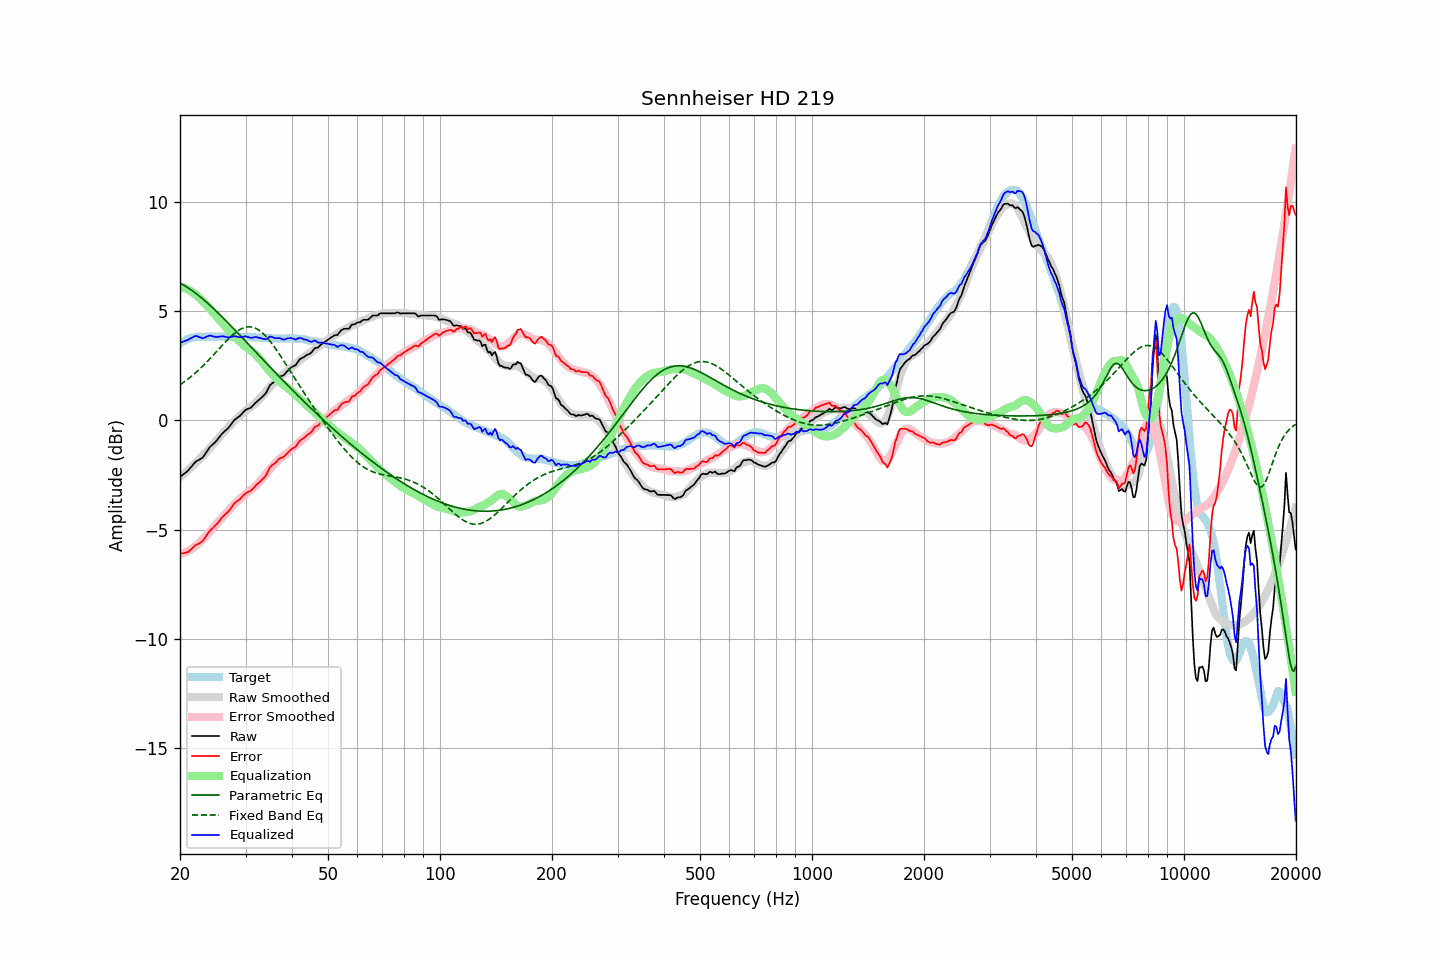

Source data for this figure (header and first rows):
frequency, raw, error, smoothed, error_smoothed, equalization, parametric_eq, fixed_band_eq, equalized_raw, equalized_smoothed, target
20.00, -2.59, -6.10, -2.60, -6.13, 6.13, 6.28, 1.63, 3.54, 3.53, 3.51
20.20, -2.53, -6.09, -2.54, -6.11, 6.11, 6.24, 1.68, 3.57, 3.57, 3.56
20.40, -2.48, -6.09, -2.47, -6.08, 6.08, 6.20, 1.73, 3.60, 3.61, 3.61
20.61, -2.43, -6.06, -2.41, -6.05, 6.05, 6.15, 1.78, 3.63, 3.64, 3.63
20.81, -2.36, -6.05, -2.35, -6.02, 6.02, 6.11, 1.83, 3.66, 3.67, 3.69
21.02, -2.30, -6.03, -2.28, -5.98, 5.98, 6.06, 1.89, 3.68, 3.70, 3.73
21.23, -2.21, -5.96, -2.22, -5.94, 5.94, 6.01, 1.95, 3.73, 3.73, 3.75
21.44, -2.13, -5.90, -2.15, -5.90, 5.90, 5.96, 2.01, 3.76, 3.75, 3.77
21.66, -2.05, -5.83, -2.08, -5.85, 5.85, 5.91, 2.07, 3.80, 3.77, 3.79
21.87, -1.95, -5.75, -2.01, -5.80, 5.80, 5.85, 2.13, 3.84, 3.79, 3.80
22.09, -1.88, -5.70, -1.94, -5.74, 5.74, 5.80, 2.19, 3.86, 3.80, 3.82
22.31, -1.84, -5.67, -1.86, -5.68, 5.68, 5.74, 2.26, 3.84, 3.82, 3.83
22.54, -1.81, -5.63, -1.79, -5.61, 5.61, 5.68, 2.33, 3.81, 3.82, 3.83
22.76, -1.75, -5.58, -1.71, -5.54, 5.54, 5.62, 2.40, 3.78, 3.83, 3.83
22.99, -1.71, -5.53, -1.64, -5.47, 5.47, 5.56, 2.47, 3.75, 3.83, 3.82
23.22, -1.61, -5.43, -1.56, -5.39, 5.39, 5.50, 2.54, 3.77, 3.83, 3.82
23.45, -1.50, -5.32, -1.48, -5.31, 5.31, 5.44, 2.61, 3.81, 3.83, 3.82
23.69, -1.40, -5.22, -1.41, -5.23, 5.23, 5.37, 2.69, 3.84, 3.83, 3.83
23.92, -1.28, -5.11, -1.32, -5.15, 5.15, 5.30, 2.77, 3.87, 3.83, 3.83
24.16, -1.19, -5.02, -1.24, -5.07, 5.07, 5.24, 2.84, 3.87, 3.83, 3.83
24.40, -1.13, -4.97, -1.16, -4.98, 4.98, 5.17, 2.92, 3.85, 3.83, 3.84
24.65, -1.07, -4.89, -1.07, -4.90, 4.90, 5.10, 3.00, 3.83, 3.83, 3.83
24.89, -0.99, -4.82, -0.98, -4.81, 4.81, 5.03, 3.08, 3.82, 3.83, 3.83
25.14, -0.91, -4.74, -0.90, -4.73, 4.73, 4.96, 3.16, 3.81, 3.83, 3.83
25.39, -0.81, -4.65, -0.81, -4.64, 4.64, 4.89, 3.24, 3.83, 3.83, 3.84
25.65, -0.73, -4.56, -0.73, -4.56, 4.56, 4.82, 3.33, 3.83, 3.83, 3.84
25.91, -0.63, -4.45, -0.64, -4.47, 4.47, 4.74, 3.41, 3.85, 3.83, 3.83
26.16, -0.55, -4.38, -0.56, -4.39, 4.39, 4.67, 3.48, 3.84, 3.83, 3.83
26.43, -0.49, -4.31, -0.48, -4.31, 4.31, 4.60, 3.56, 3.83, 3.83, 3.83
26.69, -0.42, -4.25, -0.41, -4.23, 4.23, 4.52, 3.64, 3.81, 3.82, 3.83
26.96, -0.36, -4.18, -0.33, -4.15, 4.15, 4.45, 3.71, 3.79, 3.82, 3.83
27.23, -0.27, -4.09, -0.24, -4.06, 4.06, 4.37, 3.79, 3.80, 3.82, 3.83
27.50, -0.17, -3.99, -0.16, -3.98, 3.98, 4.30, 3.86, 3.82, 3.82, 3.83
27.77, -0.06, -3.88, -0.08, -3.90, 3.90, 4.22, 3.92, 3.84, 3.82, 3.82
28.05, 0.03, -3.79, -0.01, -3.82, 3.82, 4.14, 3.98, 3.85, 3.82, 3.82
28.33, 0.08, -3.73, 0.06, -3.75, 3.75, 4.07, 4.04, 3.83, 3.81, 3.81
28.62, 0.13, -3.67, 0.13, -3.68, 3.68, 3.99, 4.09, 3.82, 3.81, 3.81
28.90, 0.19, -3.63, 0.20, -3.62, 3.62, 3.91, 4.14, 3.80, 3.81, 3.82
29.19, 0.26, -3.55, 0.26, -3.55, 3.55, 3.84, 4.18, 3.80, 3.81, 3.81
29.48, 0.34, -3.48, 0.33, -3.48, 3.48, 3.76, 4.21, 3.82, 3.81, 3.82
29.78, 0.41, -3.39, 0.39, -3.42, 3.42, 3.68, 4.24, 3.83, 3.81, 3.81
30.08, 0.48, -3.33, 0.45, -3.36, 3.36, 3.60, 4.26, 3.84, 3.81, 3.82
30.38, 0.51, -3.29, 0.50, -3.30, 3.30, 3.53, 4.27, 3.82, 3.81, 3.81
30.68, 0.55, -3.26, 0.56, -3.25, 3.25, 3.45, 4.28, 3.79, 3.80, 3.81
30.99, 0.57, -3.23, 0.61, -3.19, 3.19, 3.37, 4.27, 3.77, 3.80, 3.81
31.30, 0.64, -3.15, 0.66, -3.14, 3.14, 3.29, 4.26, 3.78, 3.80, 3.80
31.61, 0.73, -3.07, 0.72, -3.07, 3.07, 3.21, 4.24, 3.80, 3.80, 3.80
31.93, 0.80, -2.99, 0.79, -3.00, 3.00, 3.13, 4.21, 3.81, 3.79, 3.80
32.24, 0.87, -2.92, 0.86, -2.93, 2.93, 3.06, 4.17, 3.80, 3.79, 3.79
32.57, 0.92, -2.86, 0.93, -2.85, 2.85, 2.98, 4.13, 3.78, 3.79, 3.79
32.89, 0.99, -2.80, 1.01, -2.77, 2.77, 2.90, 4.07, 3.76, 3.78, 3.79
33.22, 1.06, -2.72, 1.09, -2.69, 2.69, 2.82, 4.01, 3.74, 3.78, 3.78
33.55, 1.13, -2.65, 1.17, -2.60, 2.60, 2.75, 3.95, 3.72, 3.77, 3.78
33.89, 1.21, -2.56, 1.27, -2.50, 2.50, 2.67, 3.87, 3.71, 3.77, 3.77
34.23, 1.31, -2.45, 1.36, -2.41, 2.41, 2.59, 3.80, 3.72, 3.76, 3.77
34.57, 1.47, -2.29, 1.44, -2.31, 2.31, 2.51, 3.71, 3.78, 3.76, 3.76
34.92, 1.60, -2.15, 1.53, -2.23, 2.23, 2.44, 3.62, 3.83, 3.75, 3.76
35.27, 1.67, -2.07, 1.60, -2.15, 2.15, 2.36, 3.53, 3.82, 3.75, 3.75
35.62, 1.73, -2.02, 1.68, -2.07, 2.07, 2.28, 3.43, 3.79, 3.75, 3.75
35.97, 1.78, -1.97, 1.76, -1.99, 1.99, 2.21, 3.33, 3.76, 3.75, 3.75
... 635 more rows
